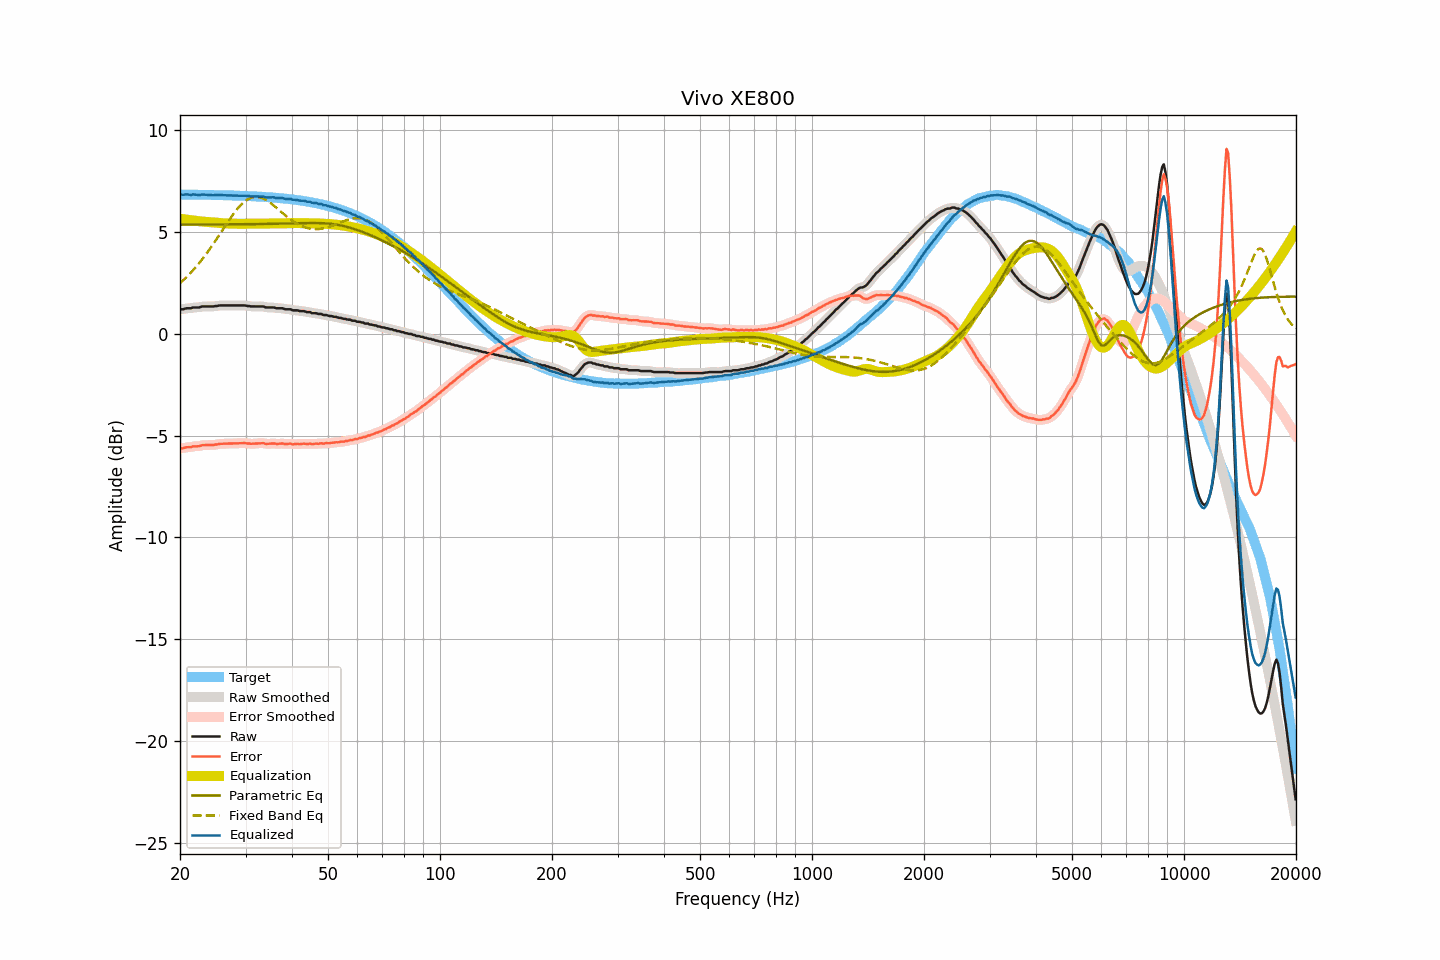

Values plotted in this chart, from the file beside it:
frequency, raw, smoothed, error, error_smoothed, equalization, parametric_eq, fixed_band_eq, equalized_raw, equalized_smoothed, target
20.00, 1.19, 1.18, -5.63, -5.64, 5.63, 5.34, 2.47, 6.82, 6.81, 6.82
20.20, 1.19, 1.19, -5.63, -5.62, 5.62, 5.34, 2.54, 6.81, 6.82, 6.82
20.40, 1.19, 1.20, -5.63, -5.61, 5.61, 5.34, 2.61, 6.80, 6.82, 6.82
20.61, 1.22, 1.22, -5.60, -5.60, 5.60, 5.34, 2.69, 6.82, 6.82, 6.81
20.81, 1.24, 1.23, -5.57, -5.58, 5.59, 5.34, 2.76, 6.83, 6.82, 6.81
21.02, 1.24, 1.24, -5.57, -5.58, 5.58, 5.34, 2.84, 6.82, 6.82, 6.81
21.23, 1.24, 1.24, -5.57, -5.57, 5.57, 5.35, 2.92, 6.81, 6.81, 6.81
21.44, 1.24, 1.25, -5.57, -5.56, 5.56, 5.35, 3.01, 6.80, 6.81, 6.81
21.66, 1.28, 1.27, -5.53, -5.54, 5.55, 5.35, 3.09, 6.83, 6.81, 6.81
21.87, 1.28, 1.28, -5.53, -5.53, 5.54, 5.35, 3.18, 6.82, 6.82, 6.81
22.09, 1.28, 1.28, -5.53, -5.53, 5.53, 5.35, 3.27, 6.81, 6.81, 6.81
22.31, 1.28, 1.28, -5.53, -5.53, 5.52, 5.35, 3.37, 6.80, 6.80, 6.81
22.54, 1.28, 1.29, -5.53, -5.52, 5.51, 5.35, 3.46, 6.79, 6.80, 6.81
22.76, 1.31, 1.31, -5.50, -5.50, 5.50, 5.35, 3.56, 6.81, 6.80, 6.80
22.99, 1.33, 1.32, -5.47, -5.48, 5.49, 5.35, 3.66, 6.82, 6.81, 6.80
23.22, 1.33, 1.33, -5.47, -5.47, 5.48, 5.35, 3.77, 6.81, 6.81, 6.80
23.45, 1.33, 1.33, -5.47, -5.47, 5.48, 5.35, 3.87, 6.81, 6.81, 6.80
23.69, 1.33, 1.33, -5.47, -5.47, 5.47, 5.35, 3.98, 6.80, 6.80, 6.80
23.92, 1.33, 1.33, -5.47, -5.47, 5.47, 5.35, 4.09, 6.80, 6.80, 6.80
24.16, 1.33, 1.33, -5.47, -5.47, 5.46, 5.35, 4.20, 6.79, 6.79, 6.80
24.40, 1.33, 1.33, -5.47, -5.47, 5.46, 5.35, 4.31, 6.79, 6.79, 6.80
24.65, 1.33, 1.33, -5.46, -5.46, 5.45, 5.35, 4.43, 6.78, 6.79, 6.79
24.89, 1.35, 1.34, -5.44, -5.45, 5.44, 5.35, 4.55, 6.79, 6.79, 6.79
25.14, 1.35, 1.36, -5.44, -5.43, 5.44, 5.35, 4.66, 6.78, 6.79, 6.79
25.39, 1.37, 1.37, -5.42, -5.42, 5.43, 5.35, 4.78, 6.80, 6.79, 6.79
25.65, 1.38, 1.37, -5.41, -5.41, 5.42, 5.35, 4.90, 6.80, 6.79, 6.79
25.91, 1.38, 1.38, -5.41, -5.40, 5.41, 5.35, 5.02, 6.79, 6.79, 6.78
26.16, 1.38, 1.38, -5.40, -5.40, 5.40, 5.35, 5.14, 6.78, 6.78, 6.78
26.43, 1.38, 1.38, -5.40, -5.40, 5.40, 5.35, 5.26, 6.78, 6.78, 6.78
26.69, 1.38, 1.38, -5.40, -5.40, 5.40, 5.35, 5.38, 6.78, 6.78, 6.78
26.96, 1.38, 1.38, -5.40, -5.40, 5.40, 5.35, 5.50, 6.77, 6.77, 6.78
27.23, 1.38, 1.38, -5.40, -5.40, 5.39, 5.35, 5.62, 6.77, 6.77, 6.77
27.50, 1.38, 1.38, -5.39, -5.39, 5.39, 5.36, 5.73, 6.77, 6.77, 6.77
27.77, 1.38, 1.38, -5.39, -5.39, 5.39, 5.36, 5.84, 6.77, 6.77, 6.77
28.05, 1.38, 1.38, -5.39, -5.39, 5.39, 5.36, 5.95, 6.77, 6.77, 6.77
28.33, 1.38, 1.38, -5.39, -5.39, 5.38, 5.36, 6.05, 6.76, 6.76, 6.76
28.62, 1.38, 1.38, -5.38, -5.38, 5.38, 5.36, 6.14, 6.76, 6.76, 6.76
28.90, 1.38, 1.38, -5.38, -5.38, 5.38, 5.36, 6.23, 6.76, 6.76, 6.76
29.19, 1.38, 1.38, -5.38, -5.38, 5.38, 5.36, 6.32, 6.76, 6.76, 6.76
29.48, 1.38, 1.38, -5.37, -5.37, 5.38, 5.36, 6.39, 6.76, 6.76, 6.75
29.78, 1.38, 1.37, -5.37, -5.37, 5.38, 5.36, 6.46, 6.76, 6.76, 6.75
30.08, 1.37, 1.37, -5.38, -5.38, 5.38, 5.36, 6.52, 6.75, 6.75, 6.75
30.38, 1.35, 1.36, -5.39, -5.39, 5.39, 5.36, 6.58, 6.74, 6.74, 6.74
30.68, 1.35, 1.34, -5.39, -5.40, 5.39, 5.36, 6.62, 6.74, 6.73, 6.74
30.99, 1.33, 1.33, -5.41, -5.40, 5.40, 5.36, 6.66, 6.72, 6.73, 6.74
31.30, 1.33, 1.33, -5.40, -5.40, 5.40, 5.36, 6.68, 6.73, 6.73, 6.73
31.61, 1.33, 1.33, -5.40, -5.40, 5.40, 5.37, 6.70, 6.72, 6.72, 6.73
31.93, 1.33, 1.33, -5.40, -5.40, 5.39, 5.37, 6.70, 6.72, 6.72, 6.72
32.24, 1.33, 1.33, -5.39, -5.39, 5.39, 5.37, 6.70, 6.72, 6.72, 6.72
32.57, 1.33, 1.33, -5.39, -5.39, 5.39, 5.37, 6.69, 6.72, 6.72, 6.72
32.89, 1.33, 1.33, -5.38, -5.38, 5.39, 5.37, 6.67, 6.72, 6.72, 6.71
33.22, 1.33, 1.33, -5.38, -5.38, 5.39, 5.37, 6.65, 6.72, 6.72, 6.71
33.55, 1.33, 1.32, -5.37, -5.39, 5.39, 5.37, 6.61, 6.72, 6.71, 6.70
33.89, 1.29, 1.30, -5.41, -5.40, 5.39, 5.37, 6.57, 6.68, 6.69, 6.70
34.23, 1.28, 1.28, -5.41, -5.41, 5.39, 5.37, 6.53, 6.67, 6.68, 6.69
34.57, 1.28, 1.28, -5.41, -5.41, 5.40, 5.38, 6.47, 6.68, 6.67, 6.69
34.92, 1.28, 1.28, -5.40, -5.40, 5.40, 5.38, 6.42, 6.68, 6.68, 6.68
35.27, 1.28, 1.28, -5.40, -5.39, 5.40, 5.38, 6.36, 6.68, 6.68, 6.67
35.62, 1.28, 1.27, -5.39, -5.39, 5.40, 5.38, 6.30, 6.68, 6.68, 6.67
35.97, 1.27, 1.26, -5.39, -5.40, 5.40, 5.38, 6.23, 6.67, 6.66, 6.66
... 635 more rows
